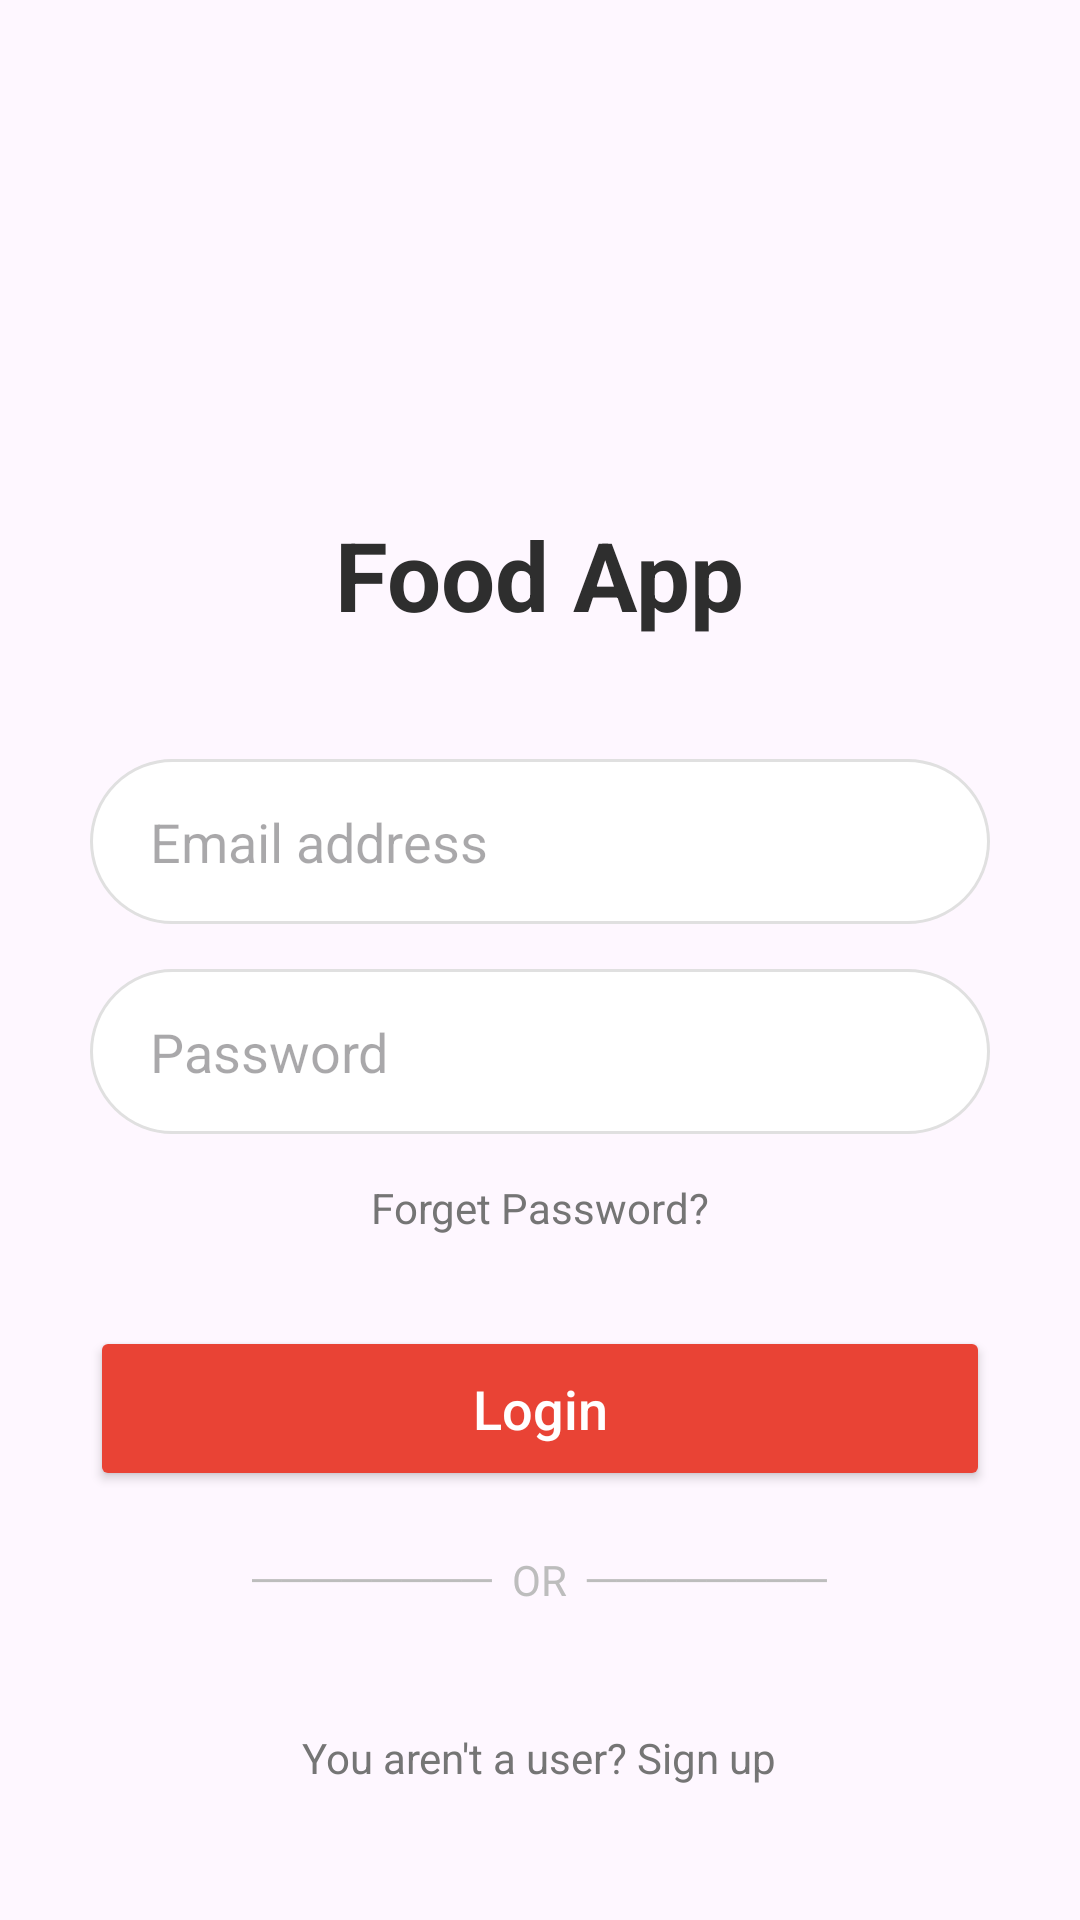

The Android layout XML behind this screen, and the referenced resources:
<!-- AndroidManifest.xml: application theme Theme.FoodDelivery_app -->
<!-- res/layout/activity_login.xml -->
<?xml version="1.0" encoding="utf-8"?>
<LinearLayout xmlns:android="http://schemas.android.com/apk/res/android"
    android:layout_width="match_parent"
    android:layout_height="match_parent"
    android:gravity="center_horizontal"
    android:orientation="vertical"
    android:background="@drawable/orange_background"
    android:padding="30dp">
    
    <ImageView
        android:layout_width="120dp"
        android:layout_height="120dp"
        android:layout_marginTop="20dp"
        android:src="@drawable/logo" />

    <TextView
        android:layout_width="wrap_content"
        android:layout_height="wrap_content"
        android:text="Food App"
        android:textColor="#2E2E2E"
        android:textSize="32sp"
        android:textStyle="bold" />

    <EditText
        android:id="@+id/etEmail"
        android:layout_width="match_parent"
        android:layout_height="55dp"
        android:layout_marginTop="40dp"
        android:background="@drawable/edittext_border"
        android:hint="Email address"
        android:paddingStart="20dp"
        android:textColor="@color/black"
        android:inputType="textEmailAddress"/>

    <EditText
        android:id="@+id/etPassword"
        android:layout_width="match_parent"
        android:layout_height="55dp"
        android:layout_marginTop="15dp"
        android:background="@drawable/edittext_border"
        android:textColor="@color/black"
        android:hint="Password"
        android:paddingStart="20dp"
        android:inputType="textPassword"/>

    <TextView
        android:layout_width="wrap_content"
        android:layout_height="wrap_content"
        android:layout_marginTop="15dp"
        android:layout_gravity="center"
        android:text="Forget Password?"
        android:textColor="#757575" />

    <Button
        android:id="@+id/btnLoginAction"
        android:layout_width="match_parent"
        android:layout_height="55dp"
        android:layout_marginTop="30dp"
        android:backgroundTint="#E94335"
        android:text="Login"
        android:textAllCaps="false"
        android:textColor="#FFFFFF"
        android:textSize="18sp" />

    <TextView
        android:layout_width="wrap_content"
        android:layout_height="wrap_content"
        android:layout_marginTop="20dp"
        android:text="────────  OR  ────────"
        android:textColor="#BDBDBD" />

    <LinearLayout
        android:layout_width="wrap_content"
        android:layout_height="wrap_content"
        android:layout_marginTop="20dp"
        android:orientation="horizontal">
    </LinearLayout>

    <TextView
        android:id="@+id/tvGoToSignup"
        android:layout_width="wrap_content"
        android:layout_height="wrap_content"
        android:layout_marginTop="20dp"
        android:text="You aren't a user? Sign up"
        android:textColor="#757575" />

</LinearLayout>
<!-- resources referenced by this layout -->
<resources>
  <color name="black">#FF000000</color>
  <!-- drawable edittext_border (drawable) -->
  <shape xmlns:android="http://schemas.android.com/apk/res/android">
      <solid android:color="#FFFFFF" />
      <stroke android:width="1dp" android:color="#E0E0E0" />
      <corners android:radius="30dp" />
  </shape>
  <style name="Theme.FoodDelivery_app" parent="Base.Theme.FoodDelivery_app" />
  <style name="Base.Theme.FoodDelivery_app" parent="Theme.Material3.DayNight.NoActionBar">
          
          
      </style>
</resources>
